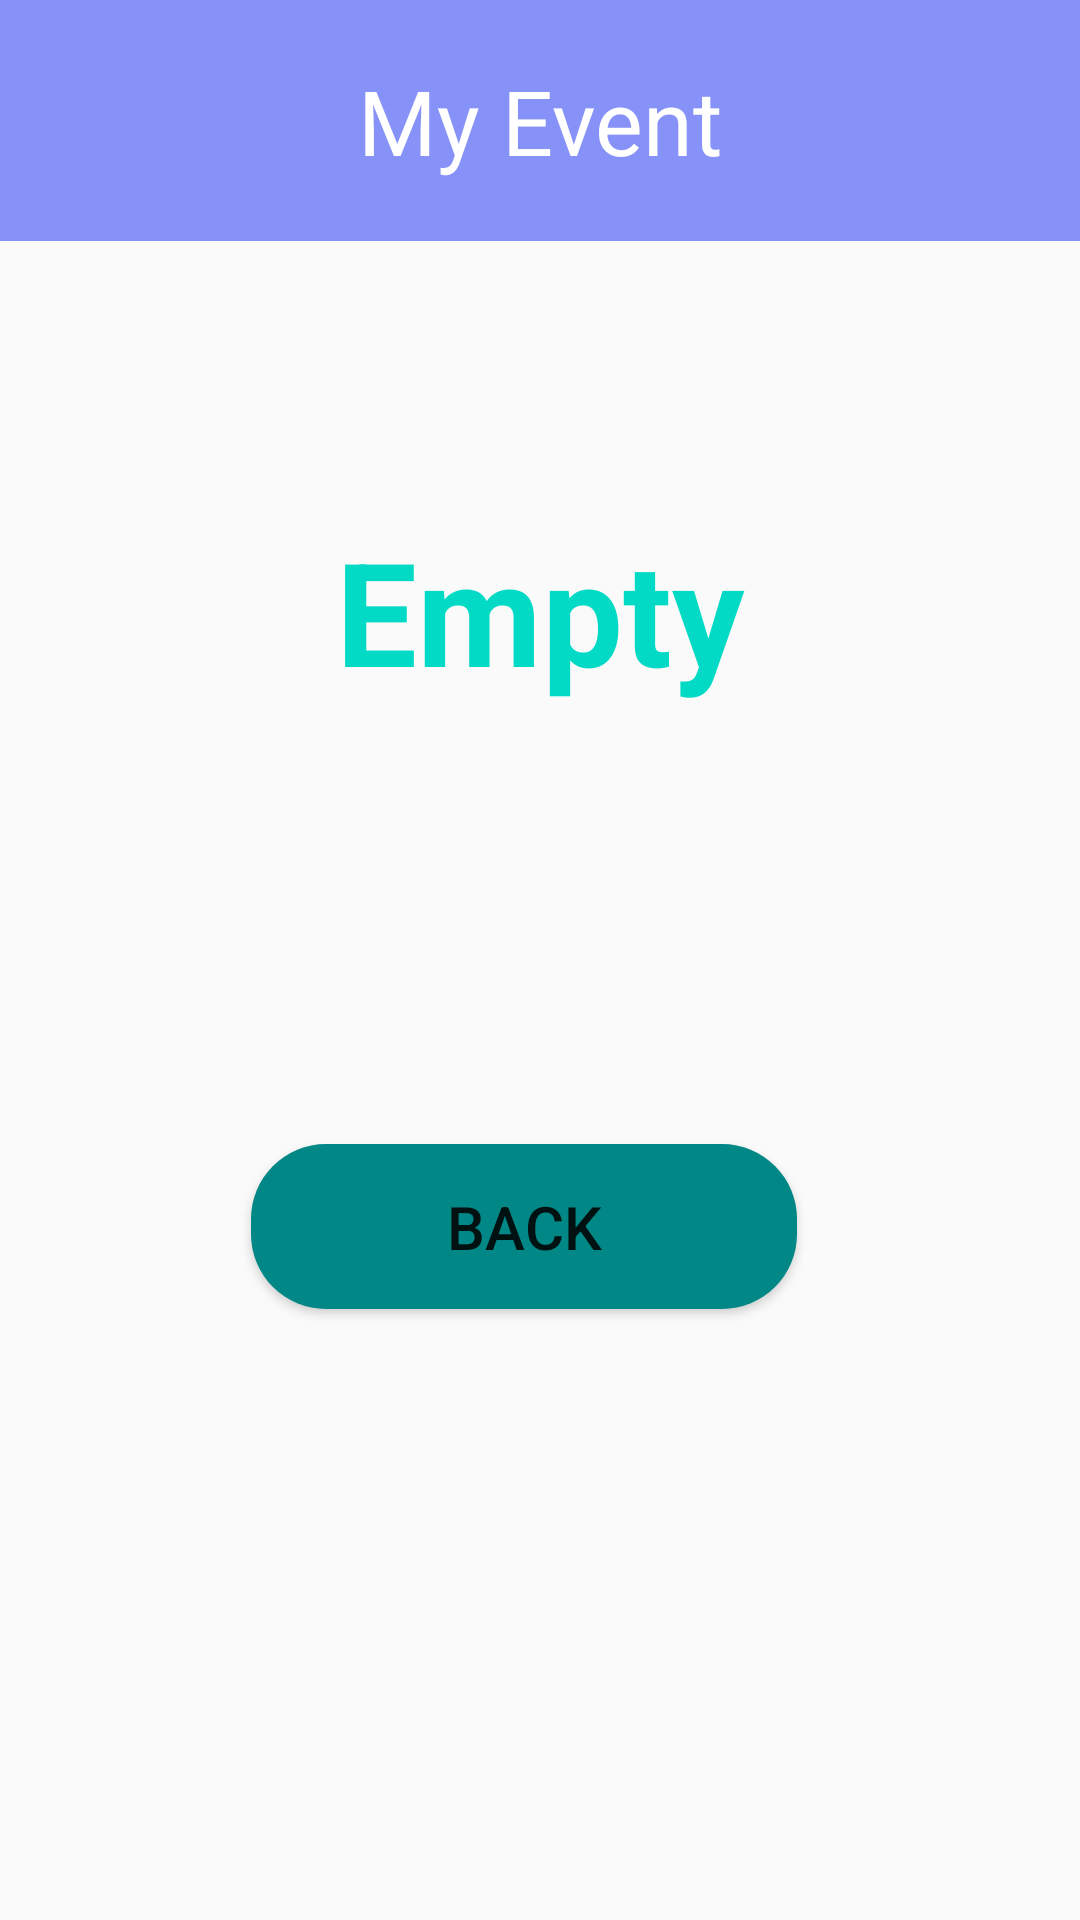

Here is an Android app screen rendered from its layout file. Give the layout XML and the strings, colors and styles it references.
<!-- AndroidManifest.xml: application theme Theme.ProjectApplication -->
<!-- res/layout/activity_my_event.xml -->
<?xml version="1.0" encoding="utf-8"?>
<androidx.drawerlayout.widget.DrawerLayout
    xmlns:android="http://schemas.android.com/apk/res/android"
    xmlns:tools="http://schemas.android.com/tools"
    android:layout_width="match_parent"
    android:layout_height="match_parent"
    xmlns:app="http://schemas.android.com/apk/res-auto"
    android:id="@+id/drawerLayout"
    tools:content=".HomePage">


    <androidx.core.widget.NestedScrollView
        android:layout_width="match_parent"
        android:layout_height="match_parent">


        <androidx.constraintlayout.widget.ConstraintLayout
            android:layout_width="match_parent"
            android:layout_height="wrap_content"
            >

            <LinearLayout
                android:orientation="horizontal"
                android:layout_width="match_parent"
                android:layout_height="wrap_content"
                android:padding="20dp"
                android:id="@+id/profile"
                android:background="@color/lavender"
                android:gravity="center_vertical">

                <ImageView
                    android:layout_width="wrap_content"
                    android:layout_height="wrap_content"
                    android:id="@+id/menu"
                    android:src="@drawable/baseline_menu_24"/>

                <TextView
                    android:layout_width="0dp"
                    android:layout_height="wrap_content"
                    android:layout_weight="1"
                    android:text="Profile"
                    android:textSize="20sp"
                    android:layout_marginStart="12dp"
                    android:textColor="@color/white"/>
            </LinearLayout>

            <LinearLayout
                android:id="@+id/home"
                android:layout_width="match_parent"
                android:layout_height="wrap_content"
                android:background="@color/lavender"
                android:gravity="center_vertical"
                android:orientation="horizontal"
                android:padding="20dp"
                app:layout_constraintEnd_toEndOf="parent"
                app:layout_constraintStart_toStartOf="parent"
                app:layout_constraintTop_toTopOf="parent">


                <TextView
                    android:layout_width="wrap_content"
                    android:layout_height="wrap_content"
                    android:layout_weight="1"
                    android:text="My Event"
                    android:textAlignment="center"
                    android:textColor="@color/white"
                    android:textSize="30dp" />
            </LinearLayout>

            <TextView
                android:id="@+id/textView3"
                android:layout_width="wrap_content"
                android:layout_height="wrap_content"
                android:layout_marginBottom="24dp"
                android:textAlignment="center"
                android:textSize="34sp"
                android:textStyle="bold"
                app:layout_constraintBottom_toBottomOf="parent"
                app:layout_constraintEnd_toEndOf="parent"
                app:layout_constraintStart_toStartOf="parent"
                app:layout_constraintTop_toTopOf="parent"
                app:layout_constraintVertical_bias="0.036" />

            <View
                android:id="@+id/view3"
                android:layout_width="match_parent"
                android:layout_height="1dp"
                android:layout_marginTop="11dp"
                app:layout_constraintStart_toStartOf="parent"
                app:layout_constraintTop_toBottomOf="@+id/textView3" />

            <Button
                android:id="@+id/backButton3"
                android:layout_width="182dp"
                android:layout_height="55dp"
                android:layout_marginTop="250dp"
                android:layout_marginBottom="24dp"
                android:background="@drawable/button_style"
                android:padding="10dp"
                android:text="BACK"
                android:textSize="20sp"
                app:layout_constraintBottom_toBottomOf="parent"
                app:layout_constraintEnd_toEndOf="parent"
                app:layout_constraintHorizontal_bias="0.47"
                app:layout_constraintStart_toStartOf="parent"
                app:layout_constraintTop_toBottomOf="@+id/myeventRecyclerView"
                app:layout_constraintVertical_bias="0.107" />

            <androidx.recyclerview.widget.RecyclerView
                android:id="@+id/myeventRecyclerView"
                android:layout_width="0dp"
                android:layout_height="match_parent"
                android:layout_marginTop="60dp"
                app:layout_constraintEnd_toEndOf="parent"
                app:layout_constraintStart_toStartOf="parent"
                app:layout_constraintTop_toBottomOf="@+id/view3"
                app:layout_constraintWidth_percent="0.8" />

            <TextView
                android:id="@+id/emptyText"
                android:layout_width="wrap_content"
                android:layout_height="wrap_content"
                android:layout_marginTop="100dp"
                android:text="Empty"
                android:textColor="@color/secondary"
                android:textSize="48sp"
                android:textStyle="bold"
                app:layout_constraintEnd_toEndOf="parent"
                app:layout_constraintStart_toStartOf="parent"
                app:layout_constraintTop_toBottomOf="@+id/view3" />
        </androidx.constraintlayout.widget.ConstraintLayout>
    </androidx.core.widget.NestedScrollView>
</androidx.drawerlayout.widget.DrawerLayout>
<!-- resources referenced by this layout -->
<resources>
  <color name="lavender">#8692f7</color>
  <color name="secondary">#FF03DAC5</color>
  <color name="white">#FFFFFFFF</color>
  <!-- drawable button_style (drawable) -->
  <?xml version="1.0" encoding="utf-8"?>
  <shape xmlns:android="http://schemas.android.com/apk/res/android"
      android:shape="rectangle"
      >
  
      <solid
          android:color="@color/teal_700" />
  
      <corners
          android:radius="25dp"/>
  
  </shape>
  <style name="Theme.ProjectApplication" parent="Theme.AppCompat.DayNight.NoActionBar">
          
          <item name="colorPrimary">@color/lavender</item>
          <item name="colorPrimaryVariant">@color/lavender</item>
          <item name="colorOnPrimary">@color/white</item>
          
          <item name="colorSecondary">@color/teal_200</item>
          <item name="colorSecondaryVariant">@color/teal_700</item>
          <item name="colorOnSecondary">@color/black</item>
          
          <item name="android:statusBarColor">?attr/colorPrimaryVariant</item>
          
      </style>
  <color name="teal_700">#FF018786</color>
  <color name="teal_200">#FF03DAC5</color>
  <color name="black">#FF000000</color>
</resources>
